Run: headless pygame with SDL's dummy video driver; simulated clock (each Clock.tick advances the game by its frame time, no real sleeping); random seed 0; keys injected as events and as key.get_pressed() state; no mouse input.
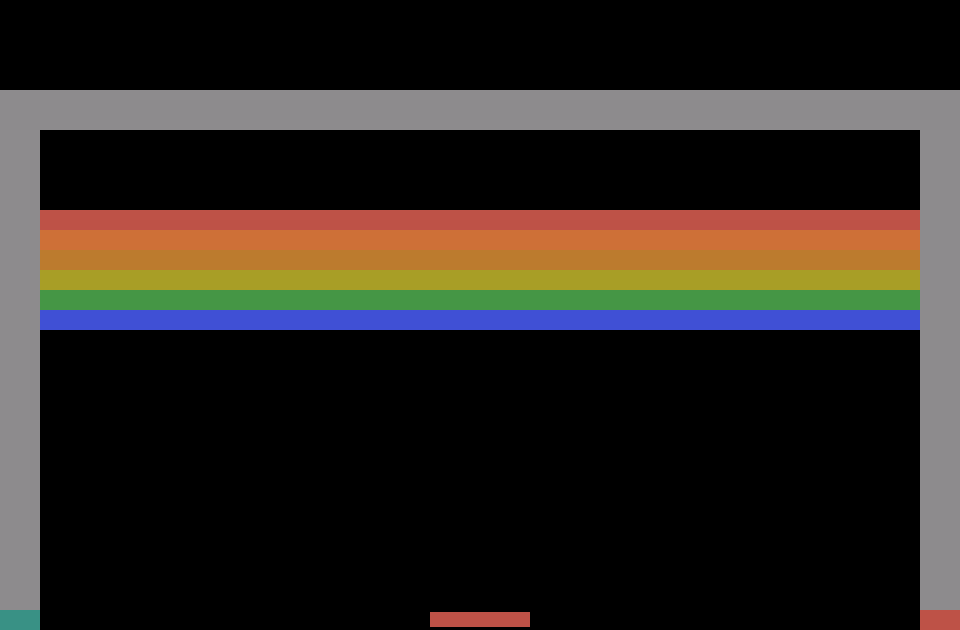
Frame 1 of 4 · flips 1–60 · no input
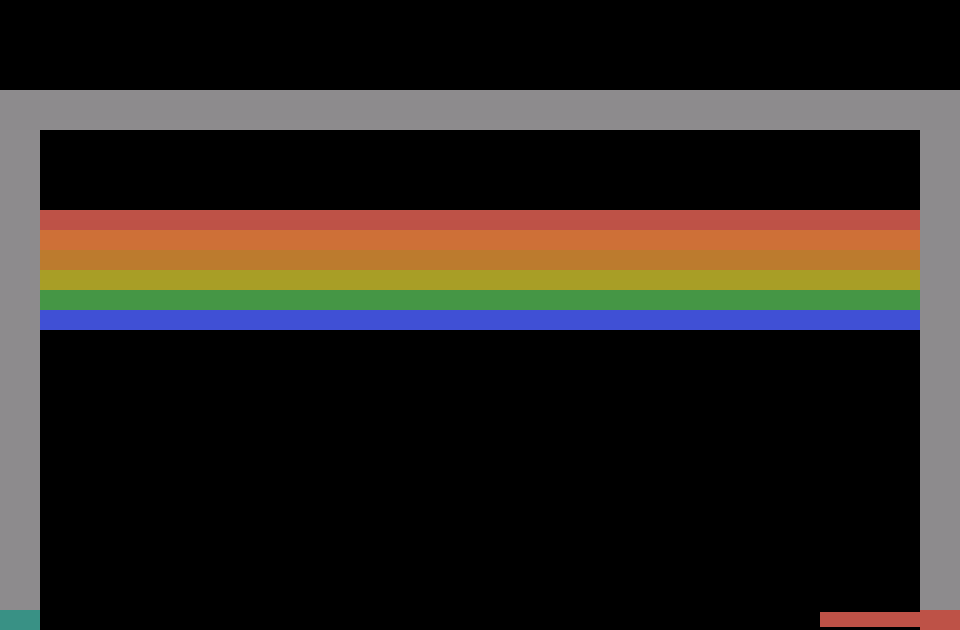
Frame 2 of 4 · flips 61–180 · tapped SPACE, RETURN · held RIGHT (→), D
Frame 3 of 4 · flips 181–300 · held DOWN (↓), S · screen unchanged from frame 2, image omitted
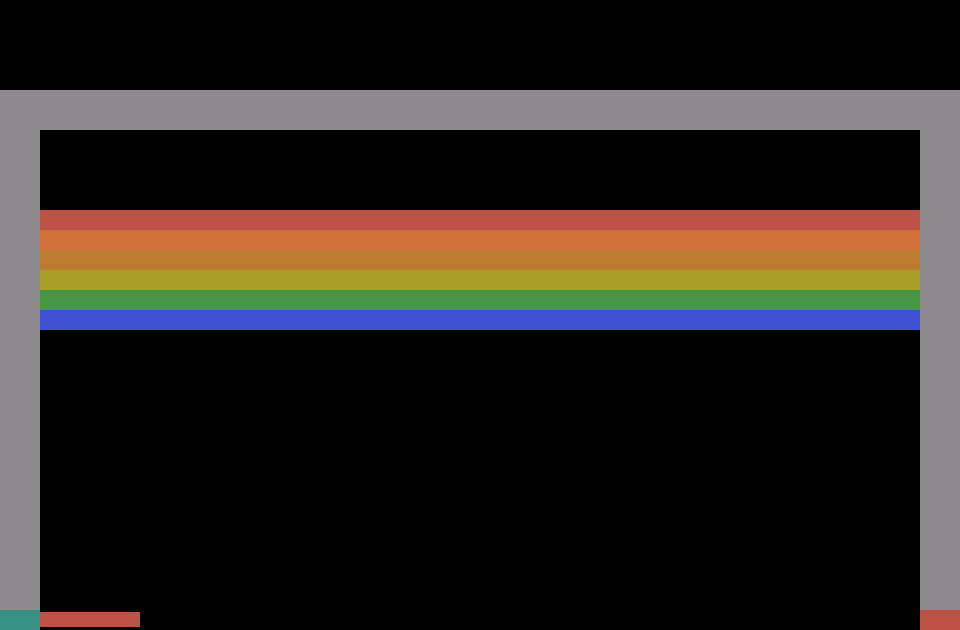
Frame 4 of 4 · flips 301–420 · held LEFT (←), A, UP (↑), W

The pygame program that drew these frames:

import pygame, sys
from pygame.locals import *

WINDOWWIDTH = 960
WINDOWHEIGHT = 630

HEADERHEIGHT = 90

BARWIDTH = 40
BARHEIGHT = 520

BRICKWIDTH = 40
BRICKHEIGHT = 20
BRICKCEILING = 210
# height at which bricks begin appearing
ROWSIZE = 22
# number of bricks per row

# TODO: Possibly want to add acceleration to player's movement
PLAYERWIDTH = 100
PLAYERHEIGHT = 15
PLAYERINC = 10
# how many pixels the player moves with each input

BALLWIDTH = 10

FPS = 60

# RGB values for colors
GRAY        = (141, 139, 141)
RED         = (190,  82,  71)
CYAN        = ( 57, 145, 133)
BLACK       = (  0,   0,   0)
ORANGE      = (206, 112,  55)
DARK_YELLOW = (188, 123,  46)
YELLOW      = (168, 158,  38)
GREEN       = ( 69, 150,  69)
BLUE        = ( 64,  80, 213)

BRICKCOLORS = [RED, ORANGE, DARK_YELLOW, YELLOW, GREEN, BLUE]

def main():
    global FPSCLOCK, DISPLAYSURF
    pygame.init()
    FPSCLOCK = pygame.time.Clock()
    DISPLAYSURF = pygame.display.set_mode((WINDOWWIDTH, WINDOWHEIGHT))

    pygame.display.set_caption('Breakout')
    border_rects = draw_borders()

    player_x = WINDOWWIDTH / 2
    player_y = WINDOWHEIGHT - 10
    # y-coord is fixed, player can only move along x-axis

    ball_x = WINDOWWIDTH / 2
    ball_y = BRICKCEILING + 200

    ball_velocity = [4, 4]

    is_brick = [[True for _ in range(ROWSIZE)] for _ in BRICKCOLORS]

    while True:
        draw_blank()
        brick_rects = draw_bricks(is_brick)

        player_rect = pygame.Rect(player_x - PLAYERWIDTH / 2,
                                 player_y - PLAYERHEIGHT / 2,
                                 PLAYERWIDTH, PLAYERHEIGHT)
        draw_player(player_rect)

        ball_rect = pygame.Rect(ball_x - BALLWIDTH / 2, ball_y - BALLWIDTH / 2,
                      BALLWIDTH, BALLWIDTH)
        draw_ball(ball_rect)

        if ball_rect.colliderect(player_rect) or \
                ball_rect.colliderect(border_rects[0]):
            ball_velocity[1] *= -1
        elif ball_rect.collidelist(border_rects[1:3]) != -1:
            ball_velocity[0] *= -1

        for row in range(len(brick_rects)):
            collision = ball_rect.collidelist(brick_rects[row])
            if collision != -1 and is_brick[row][collision]:
                brick = brick_rects[row][collision]
                if abs(ball_x - brick.left) < 5 or abs(ball_x - brick.right) < 4:
                    ball_velocity[0] *= -1
                    is_brick[row][collision] = False
                if abs(ball_y - brick.top) < 5 or abs(ball_y - brick.bottom) < 4:
                    ball_velocity[1] *= -1
                    is_brick[row][collision] = False


        keys = pygame.key.get_pressed()
        if keys[K_a] or keys[K_LEFT]:
            player_x = max(BARWIDTH + PLAYERWIDTH / 2, player_x - PLAYERINC)
            # cannot go off left side of screen
        elif keys[K_d] or keys[K_RIGHT]:
            player_x = min(WINDOWWIDTH - BARWIDTH - PLAYERWIDTH / 2,
                          player_x + PLAYERINC)
            # cannot go off right side of screen

        ball_x += ball_velocity[0]
        ball_y += ball_velocity[1]

        for event in pygame.event.get():
            if event.type == QUIT or (event.type == KEYUP
                                      and event.key == K_ESCAPE):
                pygame.quit()
                sys.exit()

        pygame.display.update()
        FPSCLOCK.tick(FPS)


def draw_borders():
    top_bar = pygame.Rect(0, HEADERHEIGHT, WINDOWWIDTH, BARWIDTH)
    left_bar = pygame.Rect(0, HEADERHEIGHT, BARWIDTH, BARHEIGHT)
    right_bar = pygame.Rect(WINDOWWIDTH - BARWIDTH, HEADERHEIGHT, BARWIDTH,
                            BARHEIGHT)
    cyan_bar = pygame.Rect(0, BARHEIGHT + HEADERHEIGHT, BARWIDTH, 20)
    red_bar = pygame.Rect(WINDOWWIDTH - BARWIDTH, BARHEIGHT + HEADERHEIGHT,
                      BARWIDTH, 20)

    pygame.draw.rect(DISPLAYSURF, GRAY, top_bar)
    pygame.draw.rect(DISPLAYSURF, GRAY, left_bar)
    pygame.draw.rect(DISPLAYSURF, GRAY, right_bar)
    pygame.draw.rect(DISPLAYSURF, CYAN, cyan_bar)
    pygame.draw.rect(DISPLAYSURF, RED, red_bar)

    return [top_bar, left_bar, right_bar, cyan_bar, red_bar]


def draw_player(player_rect):
    pygame.draw.rect(DISPLAYSURF, RED, player_rect)


# erases previous drawing of game
def draw_blank():
    pygame.draw.rect(DISPLAYSURF, BLACK,
                     (BARWIDTH, HEADERHEIGHT + BARWIDTH,
                      WINDOWWIDTH - BARWIDTH * 2,
                      WINDOWHEIGHT - HEADERHEIGHT - BARWIDTH))


def draw_bricks(is_brick):
    brick_rects = []
    for row in range(len(BRICKCOLORS)):
        brick_rects.append([])
        for col in range(ROWSIZE):
            brick_rect = pygame.Rect(BARWIDTH + col * BRICKWIDTH,
                                     BRICKCEILING + row * BRICKHEIGHT,
                                     BRICKWIDTH, BRICKHEIGHT)
            brick_rects[row].append(brick_rect)
            if is_brick[row][col]:
                pygame.draw.rect(DISPLAYSURF, BRICKCOLORS[row], brick_rect)
    return brick_rects


def draw_ball(ball_rect):
    pygame.draw.rect(DISPLAYSURF, RED, ball_rect)

if __name__ == '__main__':
    main()
